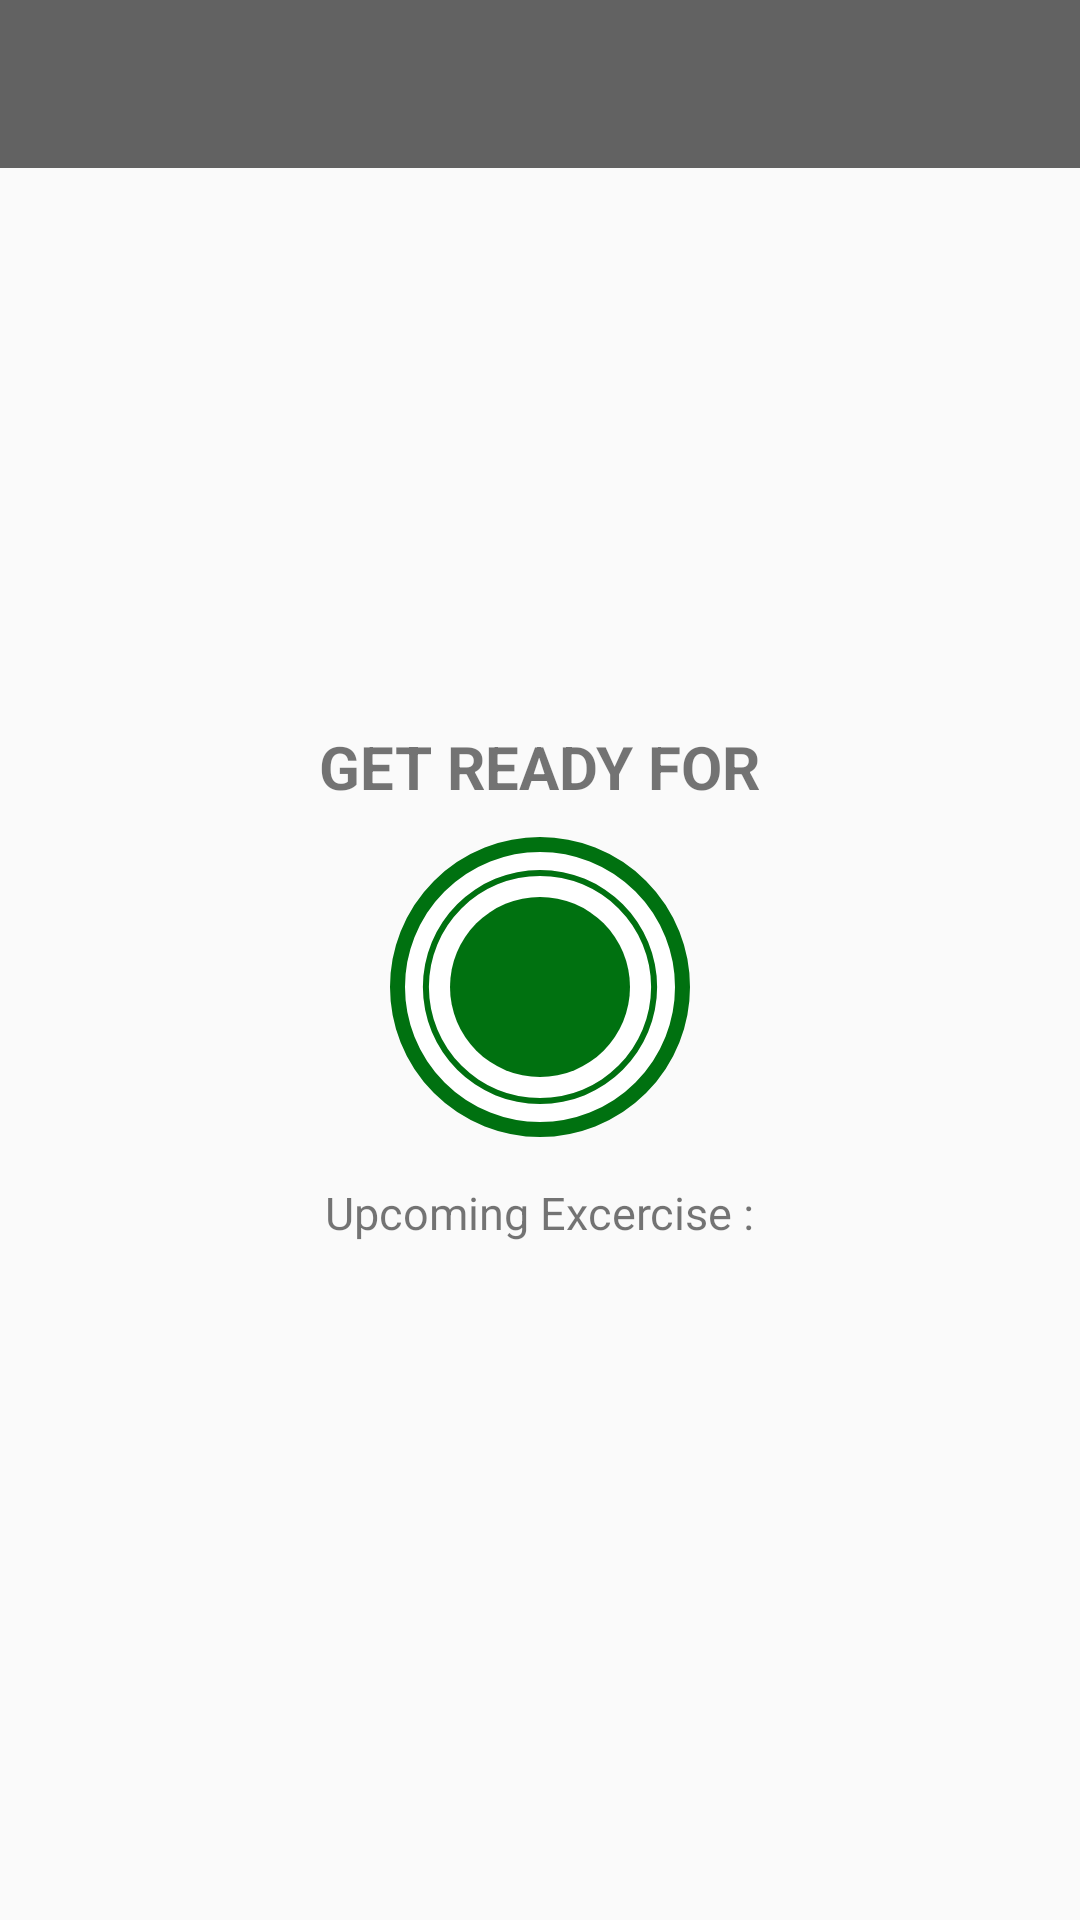

The Android layout XML behind this screen, and the referenced resources:
<!-- AndroidManifest.xml: activity theme Theme.AppCompat.Light.NoActionBar -->
<!-- res/layout/activity_exercise.xml -->
<?xml version="1.0" encoding="utf-8"?>

<RelativeLayout xmlns:android="http://schemas.android.com/apk/res/android"
    xmlns:app="http://schemas.android.com/apk/res-auto"
    xmlns:tools="http://schemas.android.com/tools"
    android:layout_width="match_parent"
    android:layout_height="match_parent"
    android:orientation="vertical"
    tools:context=".activity.ExerciseActivity">

    <androidx.appcompat.widget.Toolbar
        android:id="@+id/toolbar_excerise_activity"
        android:layout_width="match_parent"
        android:layout_height="?android:attr/actionBarSize"
        android:background="@color/colorPrimaryDark"
        android:theme="@style/ToolbarTheme"
        app:titleTextColor="#fff" />

    <LinearLayout
        android:id="@+id/ll_RestView"
        android:layout_width="match_parent"
        android:layout_height="match_parent"
        android:layout_below="@+id/toolbar_excerise_activity"
        android:gravity="center"
        android:orientation="vertical"
        android:visibility="visible">
        
        <TextView
            android:layout_width="wrap_content"
            android:layout_height="wrap_content"
            android:text="GET READY FOR"
            android:textSize="20sp"
            android:textStyle="bold"/>
        
        <FrameLayout
            android:layout_width="100dp"
            android:layout_height="100dp"
            android:layout_marginTop="10dp"
            android:background="@drawable/item_circular_exercise_timer">
            
            <ProgressBar
                android:id="@+id/progres_bar"
                android:layout_width="100dp"
                android:layout_height="100dp"
                style="?android:attr/progressBarStyleHorizontal"
                android:layout_gravity="center"
                android:background="@drawable/circular_progres_gray"
                android:indeterminate="false"
                android:max="10"
                android:progress="100"
                android:progressDrawable="@drawable/circular_progres_bar"
                android:rotation="-90"/>
            
            <LinearLayout
                android:layout_width="60dp"
                android:layout_height="60dp"
                android:layout_gravity="center"
                android:background="@drawable/item_circle_exercise_accent_timer"
                android:gravity="center">
                
                <TextView
                    android:id="@+id/tvTimer"
                    android:layout_width="wrap_content"
                    android:layout_height="wrap_content"
                    android:textColor="#fff"
                    android:textSize="25sp"
                    android:textStyle="bold"
                    tools:text="10"/>
                
            </LinearLayout>
        </FrameLayout>

        <TextView
            android:layout_width="wrap_content"
            android:layout_height="wrap_content"
            android:layout_marginTop="15dp"
            android:textSize="15sp"
            android:text="@string/upcoming_excercise"
            />

        <TextView
            android:id="@+id/tvUpComing"
            android:layout_width="wrap_content"
            android:layout_height="wrap_content"
            android:layout_marginTop="10dp"
            android:textStyle="bold"
            android:textSize="22sp"
            tools:text="Jumping Jacks"
            />

    </LinearLayout>




    <LinearLayout
        android:id="@+id/ll_RestView2"
        android:layout_width="match_parent"
        android:layout_height="match_parent"
        android:layout_below="@+id/toolbar_excerise_activity"
        android:gravity="center"
        android:orientation="vertical"
        android:visibility="invisible">

        <ImageView
            android:id="@+id/ivExcercise"
            android:layout_width="match_parent"
            android:layout_height="300dp"
            tools:src="@drawable/ic_jumping_jacks"/>
        
        <TextView
            android:id="@+id/tvExcersiceName"
            android:layout_width="wrap_content"
            android:layout_height="wrap_content"
            tools:text="Exercise Name"
            android:textSize="20sp"
            android:textStyle="bold"/>

        <FrameLayout
            android:layout_width="100dp"
            android:layout_height="100dp"
            android:layout_marginTop="10dp"
            android:background="@drawable/item_circular_exercise_timer">

            <ProgressBar
                android:id="@+id/progres_bar2"
                android:layout_width="100dp"
                android:layout_height="100dp"
                style="?android:attr/progressBarStyleHorizontal"
                android:layout_gravity="center"
                android:background="@drawable/circular_progres_gray"
                android:indeterminate="false"
                android:max="5"
                android:progress="100"
                android:progressDrawable="@drawable/circular_progres_bar"
                android:rotation="-90"/>

            <LinearLayout
                android:layout_width="60dp"
                android:layout_height="60dp"
                android:layout_gravity="center"
                android:background="@drawable/item_circle_exercise_accent_timer"
                android:gravity="center">

                <TextView
                    android:id="@+id/tvTimer2"
                    android:layout_width="wrap_content"
                    android:layout_height="wrap_content"
                    android:textColor="#fff"
                    android:textSize="25sp"
                    android:textStyle="bold"
                    tools:text="30"/>

            </LinearLayout>
        </FrameLayout>
    </LinearLayout>

    <androidx.recyclerview.widget.RecyclerView
        android:id="@+id/rv_Excercise"
        android:layout_width="wrap_content"
        android:layout_height="wrap_content"
        android:layout_alignParentBottom="true"
        android:layout_centerHorizontal="true"
        android:layout_margin="10dp"/>

</RelativeLayout>
<!-- resources referenced by this layout -->
<resources>
  <color name="colorPrimaryDark">#B2212121</color>
  <!-- drawable circular_progres_bar (drawable) -->
  <?xml version="1.0" encoding="utf-8"?>
  
  <layer-list xmlns:android="http://schemas.android.com/apk/res/android">
  
      <item>
          <shape
              android:shape="ring"
              android:innerRadiusRatio="2.7"
              android:thicknessRatio="50.0"
              android:useLevel="true">
              <solid android:color="#007110"/>
          </shape>
      </item>
  
  </layer-list>
  <!-- drawable circular_progres_gray (drawable) -->
  <?xml version="1.0" encoding="utf-8"?>
  
  <layer-list xmlns:android="http://schemas.android.com/apk/res/android">
  
      <item>
          <shape
              android:shape="ring"
              android:innerRadiusRatio="2.7"
              android:thicknessRatio="50.0"
              android:useLevel="false">
              <solid android:color="#EDEEEF"/>
          </shape>
      </item>
  
  </layer-list>
  <!-- drawable item_circle_exercise_accent_timer (drawable) -->
  <?xml version="1.0" encoding="utf-8"?>
  
  <shape xmlns:android="http://schemas.android.com/apk/res/android"
      android:shape="oval">
      <solid
          android:color="#007110"/>
  
  </shape>
  <!-- drawable item_circular_exercise_timer (drawable) -->
  <?xml version="1.0" encoding="utf-8"?>
  
  <shape xmlns:android="http://schemas.android.com/apk/res/android"
      android:shape="oval">
  
      <stroke
          android:color="#007110"
          android:width="5dp"/>
  
      <solid
          android:color="#fff"/>
  
  </shape>
  <string name="upcoming_excercise">Upcoming Excercise :</string>
  <style name="ToolbarTheme" parent="@style/ThemeOverlay.AppCompat.ActionBar">
          
          <item name="colorControlNormal">@color/toolbar_color_control_normal</item>
      </style>
  <color name="toolbar_color_control_normal">#fff</color>
</resources>
